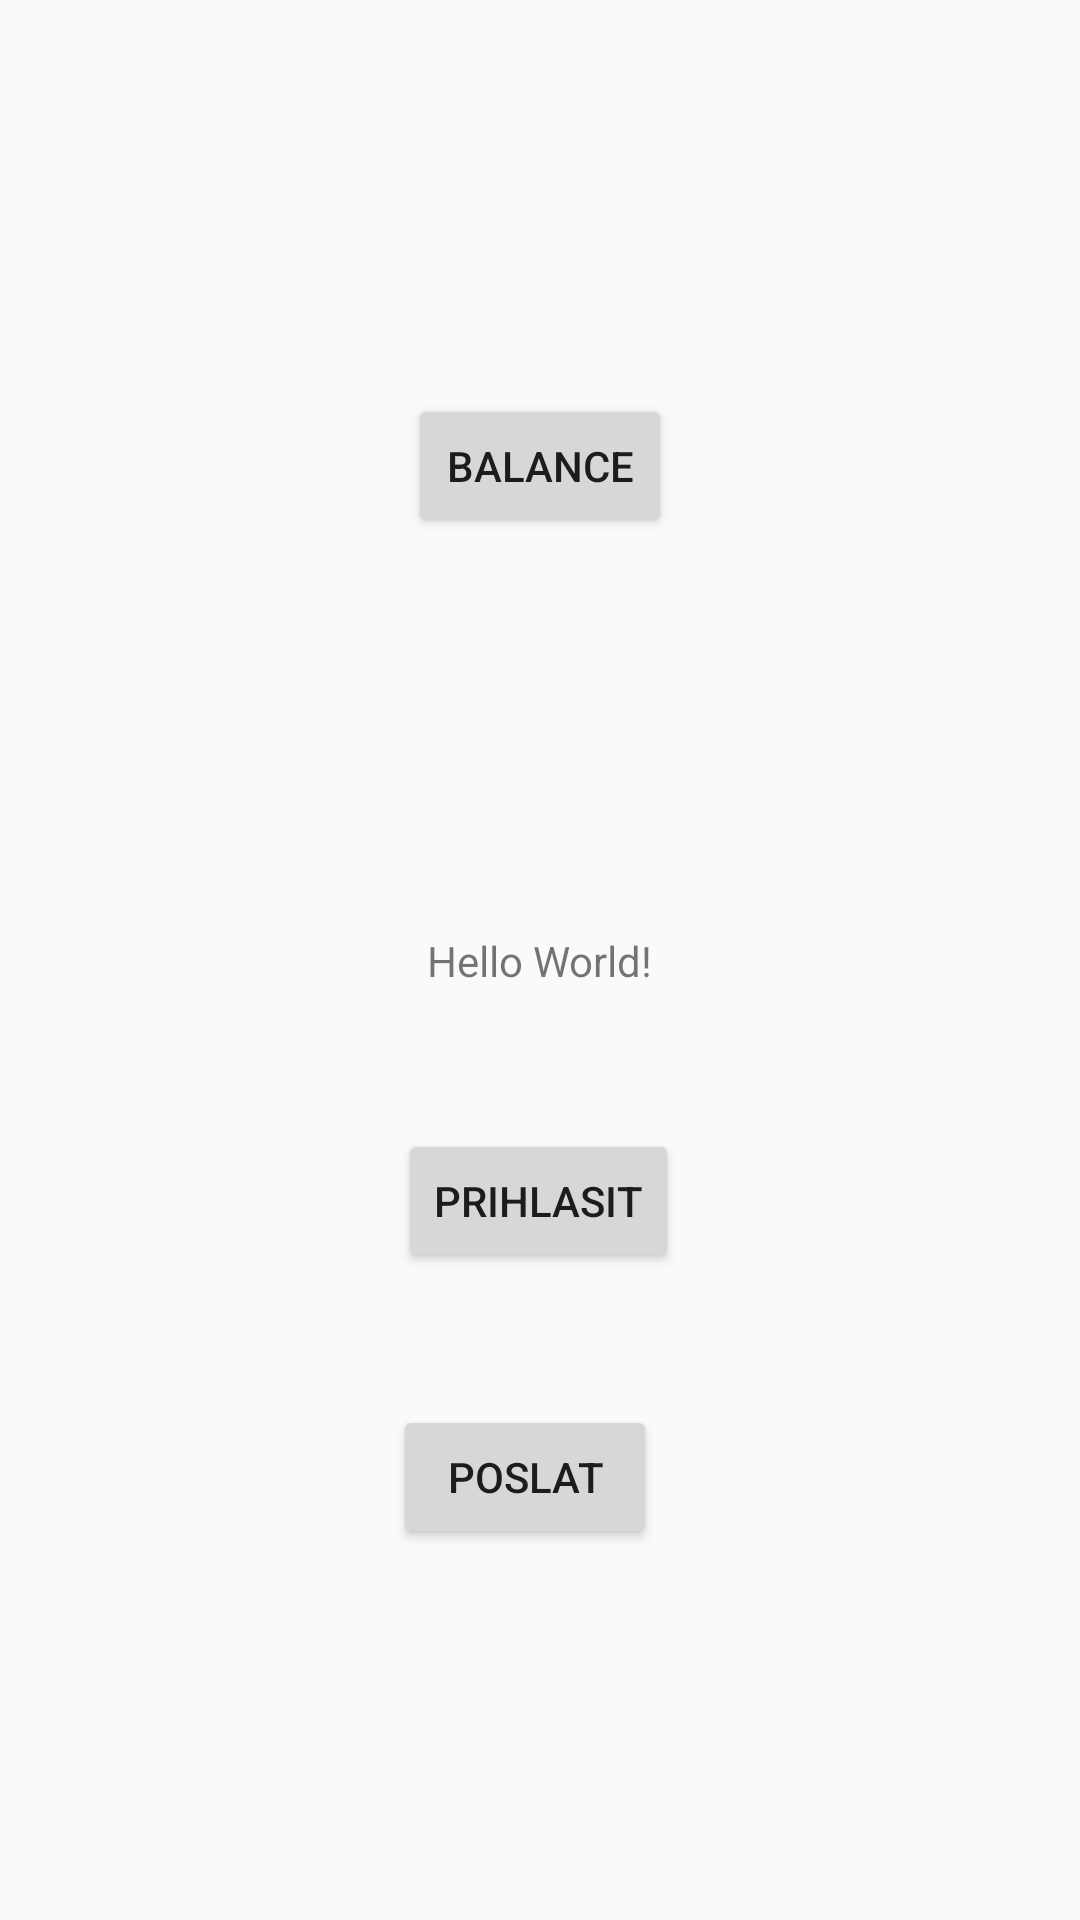

Here is an Android app screen rendered from its layout file. Give the layout XML and the strings, colors and styles it references.
<!-- AndroidManifest.xml: application theme Theme.CryptoWallet -->
<!-- res/layout/activity_main.xml -->
<?xml version="1.0" encoding="utf-8"?>
<layout xmlns:tools="http://schemas.android.com/tools" xmlns:android="http://schemas.android.com/apk/res/android"
        xmlns:app="http://schemas.android.com/apk/res-auto">
    <androidx.constraintlayout.widget.ConstraintLayout
            android:layout_width="match_parent"
            android:layout_height="match_parent"
            tools:context=".MainActivity">
        <TextView
                android:layout_width="wrap_content"
                android:layout_height="wrap_content"
                android:text="Hello World!"
                app:layout_constraintBottom_toBottomOf="parent"
                app:layout_constraintLeft_toLeftOf="parent"
                app:layout_constraintRight_toRightOf="parent"
                app:layout_constraintTop_toTopOf="parent" android:id="@+id/textView"/>
        <Button
                android:text="Prihlasit"
                android:layout_width="wrap_content"
                android:layout_height="wrap_content" android:id="@+id/createAccountButton"
                app:layout_constraintTop_toBottomOf="@+id/textView"
                app:layout_constraintBottom_toBottomOf="parent" app:layout_constraintEnd_toEndOf="parent"
                app:layout_constraintStart_toStartOf="parent" app:layout_constraintHorizontal_bias="0.498"
                app:layout_constraintVertical_bias="0.178"/>
        <Button
                android:text="Poslat"
                android:layout_width="wrap_content"
                android:layout_height="wrap_content" android:id="@+id/sendMoneyButton"
                app:layout_constraintEnd_toEndOf="parent"
                app:layout_constraintTop_toBottomOf="@+id/createAccountButton"
                app:layout_constraintBottom_toBottomOf="parent" app:layout_constraintStart_toStartOf="parent"
                app:layout_constraintHorizontal_bias="0.482" app:layout_constraintVertical_bias="0.263"/>
        <Button
                android:text="Balance"
                android:layout_width="wrap_content"
                android:layout_height="wrap_content" android:id="@+id/balanceButton"
                app:layout_constraintBottom_toTopOf="@+id/textView" app:layout_constraintEnd_toEndOf="parent"
                app:layout_constraintStart_toStartOf="parent" app:layout_constraintTop_toTopOf="parent"/>

    </androidx.constraintlayout.widget.ConstraintLayout>
</layout>
<!-- resources referenced by this layout -->
<resources>
  <style name="Theme.CryptoWallet" parent="Theme.AppCompat.Light.NoActionBar">
          
          <item name="colorPrimary">@color/purple_200</item>
          <item name="colorPrimaryVariant">@color/background</item>
          <item name="colorOnPrimary">@color/white</item>
          
          <item name="colorControlNormal">@color/white</item>
          <item name="colorControlActivated">@color/white</item>
          <item name="colorControlHighlight">@color/white</item>
          
          <item name="android:statusBarColor" tools:targetApi="l">?attr/colorPrimaryVariant</item>
          
          <item name="android:textColorHighlight">@color/transparent</item>
      </style>
  <color name="purple_200">#FFBB86FC</color>
  <color name="background">#347AF0</color>
  <color name="white">#FFFFFFFF</color>
  <color name="transparent">#00000000</color>
</resources>
